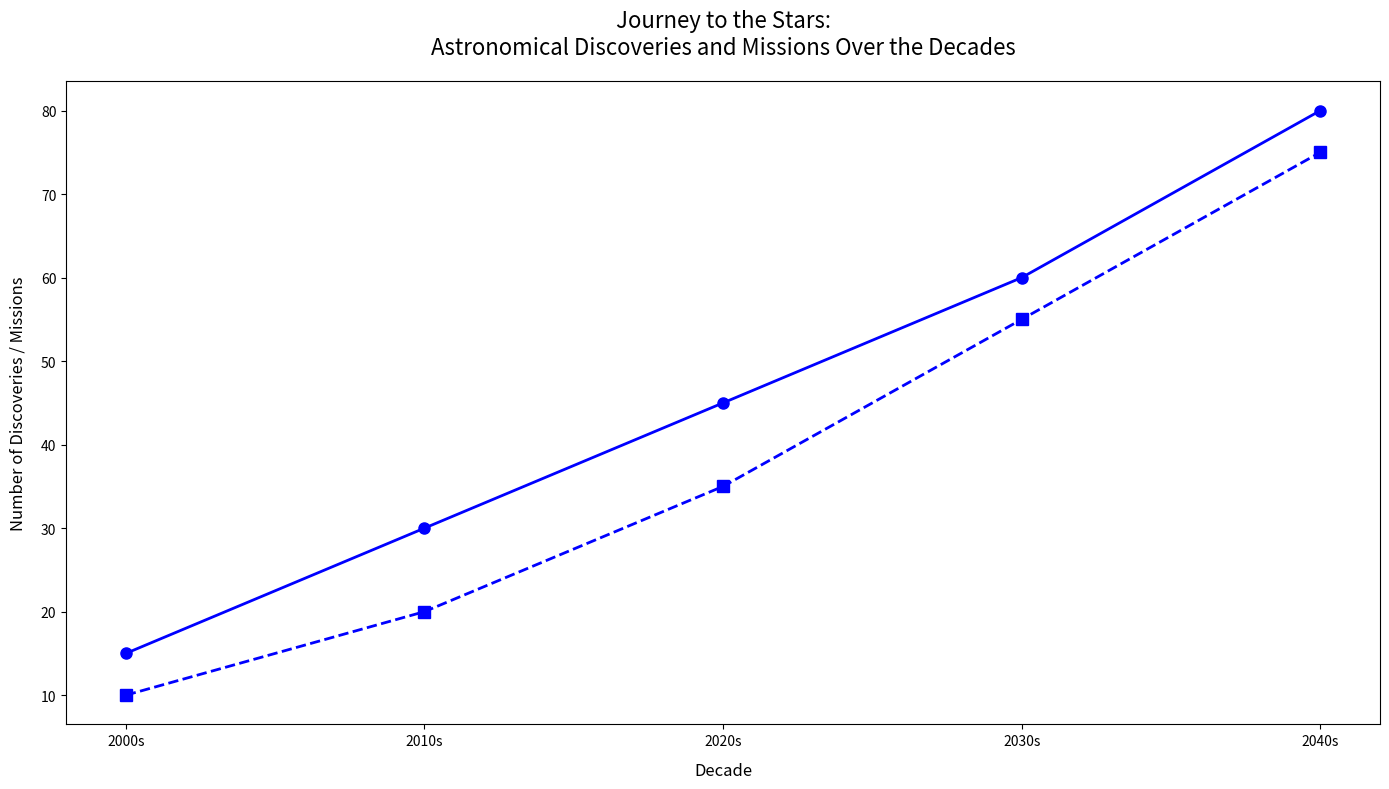

Source code (Python):
import matplotlib.pyplot as plt

decades = ['2000s', '2010s', '2020s', '2030s', '2040s']
discoveries = [15, 30, 45, 60, 80]
missions = [10, 20, 35, 55, 75]

fig, ax = plt.subplots(figsize=(14, 8))

# Changed both plots to use the same color 'b'
ax.plot(decades, discoveries, marker='o', linestyle='-', color='b', linewidth=2, markersize=8)
ax.plot(decades, missions, marker='s', linestyle='--', color='b', linewidth=2, markersize=8)

ax.set_xlabel('Decade', fontsize=12, labelpad=10)
ax.set_ylabel('Number of Discoveries / Missions', fontsize=12, labelpad=10)
ax.set_title('Journey to the Stars:\nAstronomical Discoveries and Missions Over the Decades', fontsize=16, pad=20)

plt.tight_layout()
plt.show()
